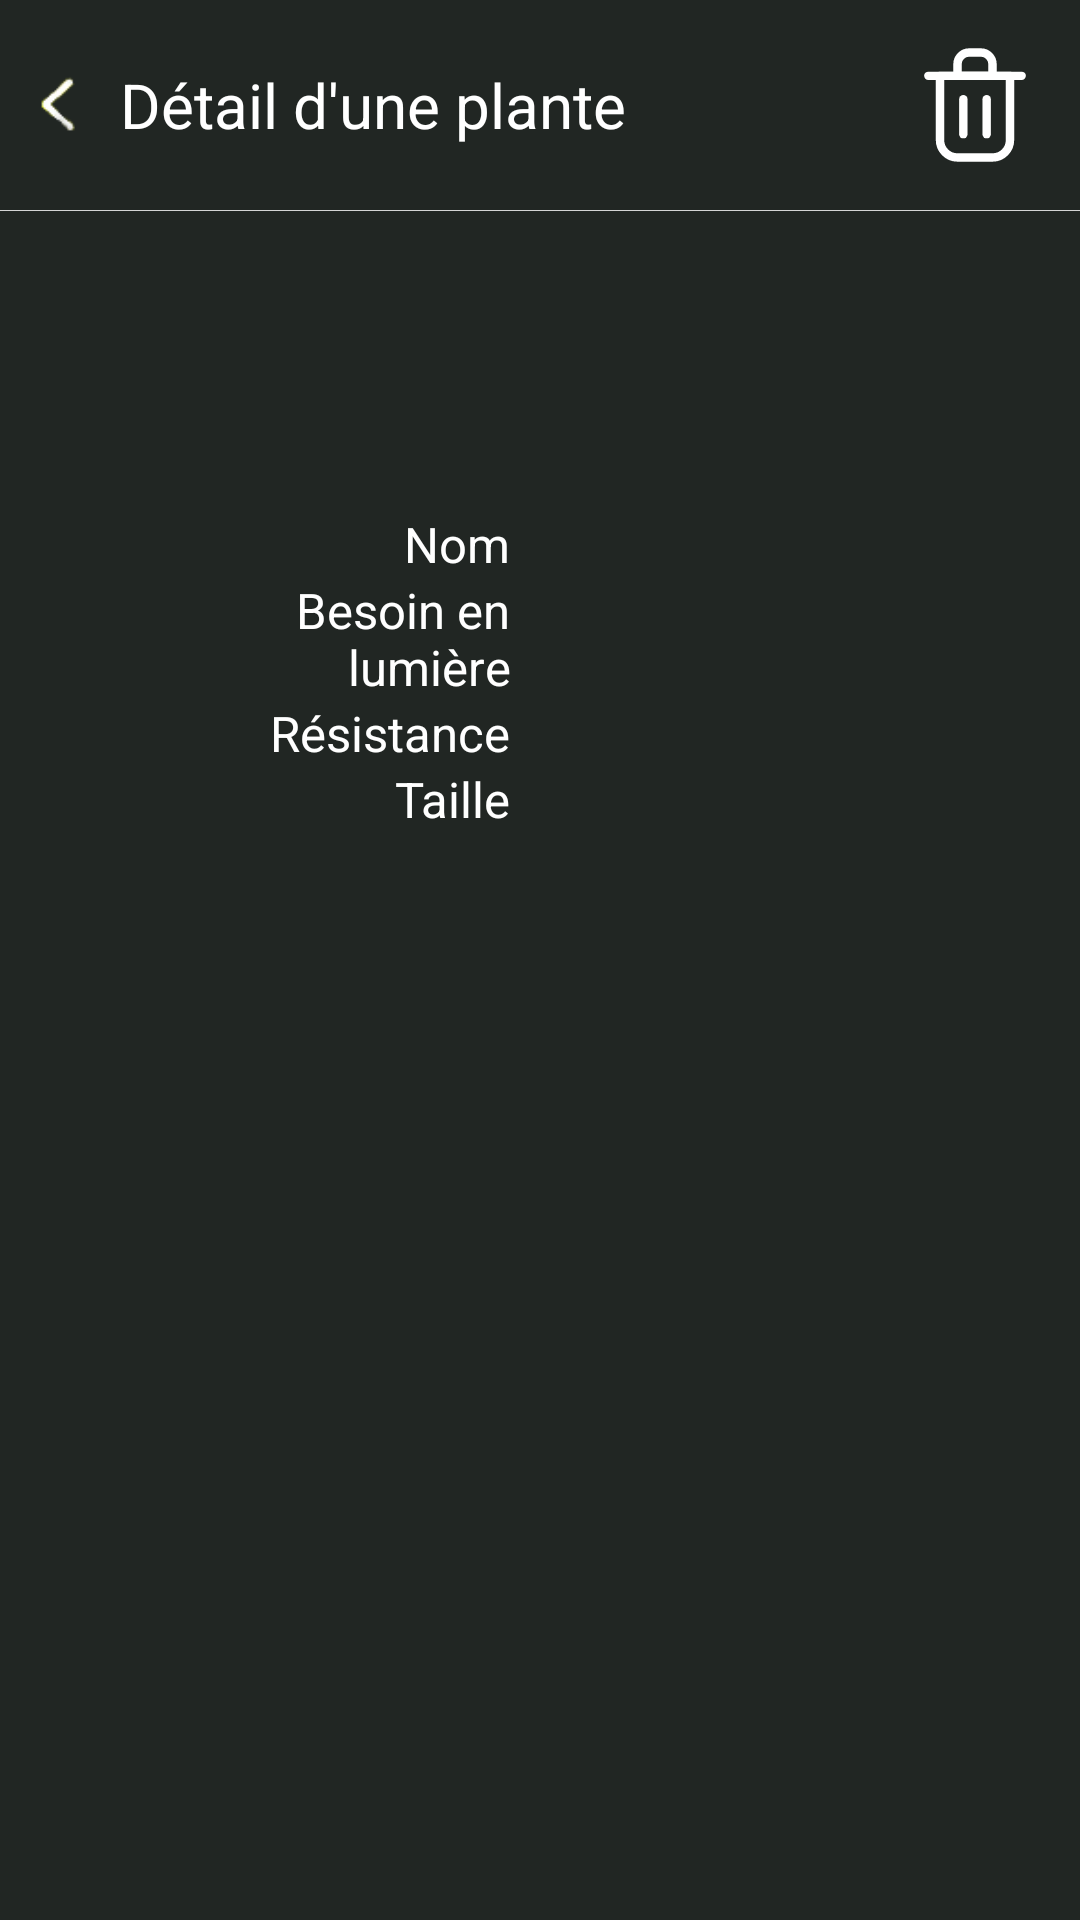

Layout XML and referenced resources for this Android screen:
<!-- AndroidManifest.xml: application theme Theme.MyApplication -->
<!-- res/layout/activity_plant_details.xml -->
<?xml version="1.0" encoding="utf-8"?>
<androidx.constraintlayout.widget.ConstraintLayout xmlns:android="http://schemas.android.com/apk/res/android"
    xmlns:app="http://schemas.android.com/apk/res-auto"
    xmlns:tools="http://schemas.android.com/tools"
    android:layout_width="match_parent"
    android:layout_height="match_parent"
    tools:context=".activity.PlantDetailsActivity">

    <LinearLayout
        android:layout_width="match_parent"
        android:layout_height="match_parent"
        android:background="@color/background"
        android:orientation="vertical">

        <LinearLayout
            android:layout_width="match_parent"
            android:layout_height="wrap_content"
            android:gravity="center_vertical"
            android:orientation="horizontal">
            <ImageView
                android:layout_width="40dp"
                android:layout_height="40dp"
                android:background="@drawable/arrow_icon"
                android:rotationY="180"
                android:onClick="onClickGoBack"/>

            <TextView
                android:layout_width="wrap_content"
                android:layout_height="wrap_content"
                android:textSize="10pt"
                android:textColor="@color/white"
                android:text="Détail d'une plante"/>
            <RelativeLayout
                android:layout_width="wrap_content"
                android:layout_height="wrap_content"
                android:gravity="right"
                android:layout_weight="1">

                <ImageView
                    android:layout_width="wrap_content"
                    android:layout_height="wrap_content"
                    android:background="@drawable/delete_icon"
                    android:onClick="handleDeletePlant"
                    />
            </RelativeLayout>
        </LinearLayout>
        <RelativeLayout
            android:layout_width="match_parent"
            android:layout_height="1px"
            android:background="@color/light_grey">
        </RelativeLayout>
        <LinearLayout
            android:layout_width="match_parent"
            android:layout_height="match_parent"
            android:orientation="vertical"
            android:gravity="center"
            android:paddingHorizontal="50dp"
            android:paddingVertical="100dp"
        >
            <LinearLayout
                android:layout_width="match_parent"
                android:layout_height="wrap_content"
                android:orientation="horizontal"
                >
                <TextView
                    android:layout_width="match_parent"
                    android:layout_height="wrap_content"
                    android:textColor="@color/white"
                    android:textSize="8pt"
                    android:text="Nom"
                    android:gravity="right"
                    android:layout_weight="1"
                    android:paddingRight="30px"
                    />
                <TextView
                    android:id="@+id/plant_details_name"
                    android:layout_width="match_parent"
                    android:layout_height="wrap_content"
                    android:textColor="@color/white"
                    android:textSize="8pt"
                    android:layout_weight="1"
                    />
            </LinearLayout>
            <LinearLayout
                android:layout_width="match_parent"
                android:layout_height="wrap_content"
                android:orientation="horizontal"
                >
                <TextView
                    android:layout_width="match_parent"
                    android:layout_height="wrap_content"
                    android:textColor="@color/white"
                    android:textSize="8pt"
                    android:text="Besoin en lumière"
                    android:gravity="right"
                    android:layout_weight="1"
                    android:paddingRight="30px"
                    />
                <TextView
                    android:id="@+id/plant_details_lightNeeds"
                    android:layout_width="match_parent"
                    android:layout_height="wrap_content"
                    android:textColor="@color/white"
                    android:layout_weight="1"
                    android:textSize="8pt" />
            </LinearLayout>
            <LinearLayout
                android:layout_width="match_parent"
                android:layout_height="wrap_content"
                android:orientation="horizontal"
                >
                <TextView
                    android:layout_width="match_parent"
                    android:layout_height="wrap_content"
                    android:textColor="@color/white"
                    android:textSize="8pt"
                    android:text="Résistance"
                    android:gravity="right"
                    android:layout_weight="1"
                    android:paddingRight="30px"
                    />
                <TextView
                    android:id="@+id/plant_details_resistance"
                    android:layout_width="match_parent"
                    android:layout_height="wrap_content"
                    android:textColor="@color/white"
                    android:layout_weight="1"
                    android:textSize="8pt" />
            </LinearLayout>
            <LinearLayout
                android:layout_width="match_parent"
                android:layout_height="wrap_content"
                android:orientation="horizontal"
                >
                <TextView
                    android:layout_width="match_parent"
                    android:layout_height="wrap_content"
                    android:textColor="@color/white"
                    android:textSize="8pt"
                    android:text="Taille"
                    android:gravity="right"
                    android:layout_weight="1"
                    android:paddingRight="30px"
                    />
                <TextView
                    android:id="@+id/plant_details_size"
                    android:layout_width="match_parent"
                    android:layout_height="wrap_content"
                    android:textColor="@color/white"
                    android:layout_weight="1"
                    android:textSize="8pt" />
            </LinearLayout>
            <ImageView
                android:id="@+id/plant_details_image"
                android:layout_width="match_parent"
                android:layout_height="wrap_content"
                android:layout_weight="1"
                android:rotation="90"
                />
        </LinearLayout>
    </LinearLayout>

</androidx.constraintlayout.widget.ConstraintLayout>
<!-- resources referenced by this layout -->
<resources>
  <color name="background">#FF212623</color>
  <color name="light_grey">#D5D5D5</color>
  <color name="white">#FFFFFFFF</color>
  <!-- drawable arrow_icon: png bitmap (drawable, 1029 bytes) -->
  <!-- drawable delete_icon: png bitmap (drawable-mdpi, 1376 bytes) -->
  <style name="Theme.MyApplication" parent="Theme.MaterialComponents.DayNight.DarkActionBar">
          
          <item name="colorPrimary">@color/green</item>
          <item name="colorPrimaryVariant">@color/greenVariant</item>
          <item name="colorOnPrimary">@color/white</item>
          
          <item name="colorSecondary">@color/teal_200</item>
          <item name="colorSecondaryVariant">@color/teal_700</item>
          <item name="colorOnSecondary">@color/black</item>
          
          <item name="android:statusBarColor" tools:targetApi="l">?attr/colorPrimaryVariant</item>
          
      </style>
  <color name="green">#6B9E6D</color>
  <color name="greenVariant">#6B9E6D</color>
  <color name="teal_200">#FF03DAC5</color>
  <color name="teal_700">#FF018786</color>
  <color name="black">#2E2E2E</color>
</resources>
